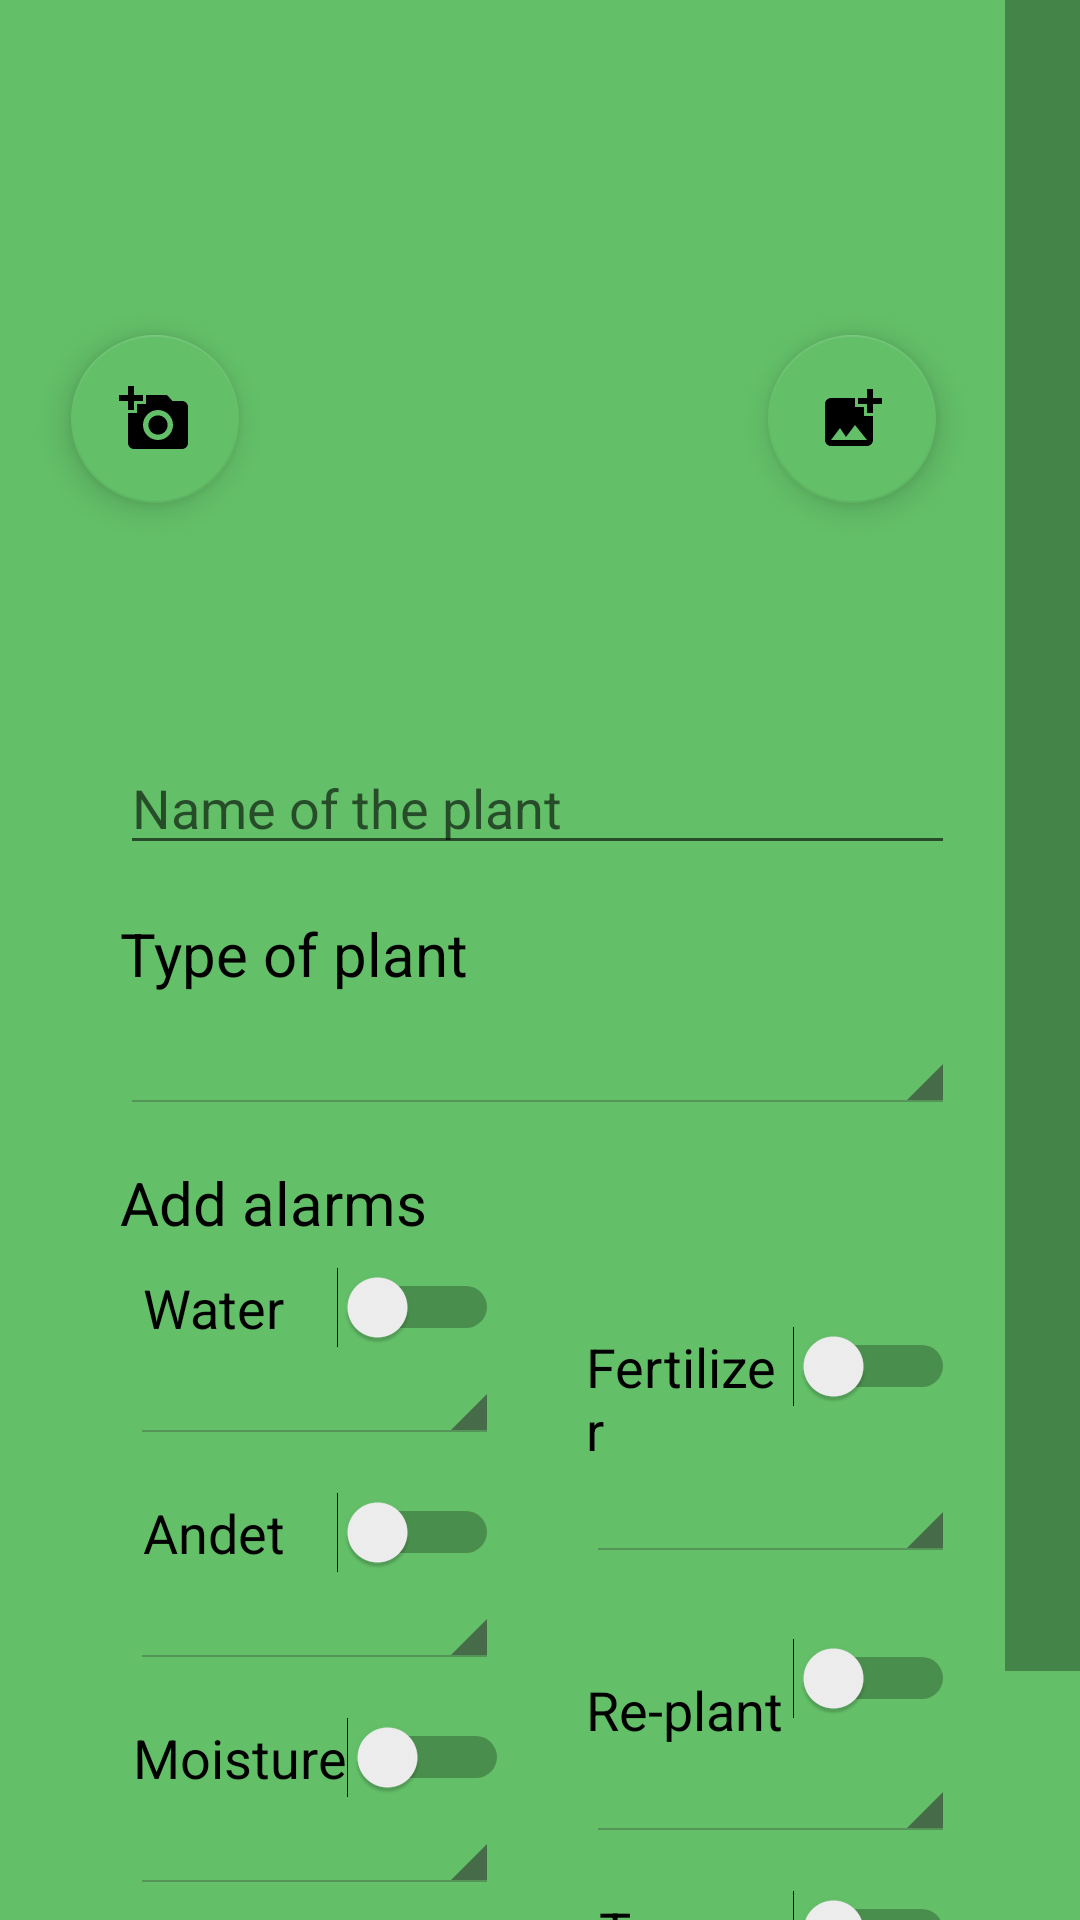

Here is an Android app screen rendered from its layout file. Give the layout XML and the strings, colors and styles it references.
<!-- AndroidManifest.xml: application theme Theme.PlantDiary.NoActionBar -->
<!-- res/layout/activity_add.xml -->
<ScrollView xmlns:android="http://schemas.android.com/apk/res/android"
    xmlns:app="http://schemas.android.com/apk/res-auto"
    xmlns:tools="http://schemas.android.com/tools"
    android:layout_width="match_parent"
    android:layout_height="match_parent"
    android:scrollbarSize="25sp"
    android:id="@+id/layout"
    android:background="#63BF68"
    tools:context=".AddActivity"
    android:textColor="@color/black">


    <androidx.constraintlayout.widget.ConstraintLayout
        android:id="@+id/lag2"
        android:layout_width="match_parent"
        android:layout_height="wrap_content"
        android:layout_marginStart="8dp"
        android:layout_marginLeft="8dp"
        android:layout_marginTop="16dp"
        android:layout_marginEnd="16dp"
        android:layout_marginRight="8dp"
        android:background="@drawable/layout_bg"
        app:layout_constraintEnd_toEndOf="parent"
        app:layout_constraintStart_toStartOf="parent"
        app:layout_constraintTop_toTopOf="parent">


        <ImageView
            android:id="@+id/plantpicture"
            android:layout_width="193dp"
            android:layout_height="183dp"
            android:layout_marginTop="32dp"
            android:layout_marginEnd="56dp"
            android:layout_marginRight="56dp"
            app:layout_constraintEnd_toEndOf="@+id/addpicture"
            app:layout_constraintTop_toTopOf="parent"
            tools:srcCompat="@drawable/billede_blomster" />

        <com.google.android.material.floatingactionbutton.FloatingActionButton
            android:id="@+id/newpicture"
            android:layout_width="wrap_content"
            android:layout_height="wrap_content"
            android:layout_marginStart="32dp"
            android:layout_marginLeft="32dp"
            android:clickable="true"
            app:layout_constraintBottom_toBottomOf="@+id/plantpicture"
            app:layout_constraintEnd_toStartOf="@+id/plantpicture"
            app:layout_constraintStart_toStartOf="parent"
            app:layout_constraintTop_toTopOf="@+id/plantpicture"
            app:srcCompat="@drawable/ic_baseline_add_a_photo_24"
            tools:ignore="VectorDrawableCompat" />

        <com.google.android.material.floatingactionbutton.FloatingActionButton
            android:id="@+id/addpicture"
            android:layout_width="wrap_content"
            android:layout_height="wrap_content"
            android:layout_marginEnd="32dp"
            android:layout_marginRight="32dp"
            android:background="@color/white"
            android:clickable="true"
            app:layout_constraintBottom_toBottomOf="@+id/plantpicture"
            app:layout_constraintEnd_toEndOf="parent"
            app:layout_constraintTop_toTopOf="@+id/plantpicture"
            app:srcCompat="@drawable/ic_baseline_add_photo_alternate_24"
            tools:ignore="VectorDrawableCompat" />

        <EditText
            android:id="@+id/name"
            android:layout_width="0dp"
            android:layout_height="wrap_content"
            android:layout_marginTop="16dp"
            android:ems="10"
            android:hint="Name of the plant"
            android:inputType="textPersonName"
            app:layout_constraintEnd_toEndOf="@+id/categoryspinner"
            app:layout_constraintStart_toStartOf="@+id/categoryspinner"
            app:layout_constraintTop_toBottomOf="@+id/plantpicture" />

        <Switch
            android:id="@+id/water"
            android:layout_width="123dp"
            android:layout_height="wrap_content"
            android:layout_marginTop="8dp"
            android:text=" Water"
            android:textSize="18sp"
            app:layout_constraintEnd_toEndOf="@+id/moisture"
            app:layout_constraintStart_toStartOf="@+id/moisture"
            app:layout_constraintTop_toBottomOf="@+id/attributes"
            tools:ignore="UseSwitchCompatOrMaterialXml" />

        <Spinner
            android:id="@+id/andetspinner"
            style="@android:style/Widget.Holo.Light.Spinner"
            android:layout_width="123dp"

            android:layout_height="0dp"
            app:layout_constraintEnd_toEndOf="@+id/moisture"
            app:layout_constraintStart_toStartOf="@+id/moisture"
            app:layout_constraintTop_toBottomOf="@+id/andet" />

        <Spinner
            android:id="@+id/replantspinner"
            style="@android:style/Widget.Holo.Light.Spinner"
            android:layout_width="123dp"
            android:layout_height="0dp"

            app:layout_constraintEnd_toEndOf="@+id/turn"
            app:layout_constraintStart_toStartOf="@+id/turn"
            app:layout_constraintTop_toBottomOf="@+id/replant" />

        <Spinner
            android:id="@+id/turnspinner"
            style="@android:style/Widget.Holo.Light.Spinner"
            android:layout_width="123dp"

            android:layout_height="0dp"
            app:layout_constraintBottom_toBottomOf="@+id/moisturespinner"
            app:layout_constraintEnd_toEndOf="@+id/turn"
            app:layout_constraintStart_toStartOf="@+id/turn"
            app:layout_constraintTop_toBottomOf="@+id/turn" />

        <Spinner
            android:id="@+id/moisturespinner"
            style="@android:style/Widget.Holo.Light.Spinner"

            android:layout_width="123dp"
            android:layout_height="0dp"
            app:layout_constraintEnd_toEndOf="@+id/moisture"
            app:layout_constraintStart_toStartOf="@+id/moisture"
            app:layout_constraintTop_toBottomOf="@+id/moisture" />

        <Spinner
            android:id="@+id/waterspinner"
            style="@android:style/Widget.Holo.Light.Spinner"
            android:layout_width="123dp"

            android:layout_height="0dp"
            app:layout_constraintEnd_toEndOf="@+id/moisture"
            app:layout_constraintStart_toStartOf="@+id/moisture"
            app:layout_constraintTop_toBottomOf="@+id/water" />

        <Spinner
            android:id="@+id/fertilizerspinner"
            style="@android:style/Widget.Holo.Light.Spinner"
            android:layout_width="123dp"
            android:layout_height="0dp"

            app:layout_constraintEnd_toEndOf="@+id/turn"
            app:layout_constraintStart_toStartOf="@+id/turn"
            app:layout_constraintTop_toBottomOf="@+id/fertilizer" />

        <Switch
            android:id="@+id/fertilizer"
            android:layout_width="123dp"
            android:layout_height="wrap_content"
            android:layout_marginTop="8dp"
            android:text=" Fertilizer"
            android:textSize="18sp"
            app:layout_constraintEnd_toEndOf="@+id/turn"
            app:layout_constraintStart_toStartOf="@+id/turn"
            app:layout_constraintTop_toBottomOf="@+id/attributes"
            tools:ignore="UseSwitchCompatOrMaterialXml" />

        <Switch
            android:id="@+id/andet"
            android:layout_width="123dp"
            android:layout_height="wrap_content"

            android:layout_marginTop="16dp"
            android:text=" Andet"
            android:textSize="18sp"
            app:layout_constraintEnd_toEndOf="@+id/moisture"
            app:layout_constraintStart_toStartOf="@+id/moisture"
            app:layout_constraintTop_toBottomOf="@+id/waterspinner"
            tools:ignore="UseSwitchCompatOrMaterialXml" />

        <Switch
            android:id="@+id/replant"
            android:layout_width="123dp"
            android:layout_height="wrap_content"

            android:layout_marginTop="16dp"
            android:text=" Re-plant"
            android:textSize="18sp"
            app:layout_constraintEnd_toEndOf="@+id/turn"
            app:layout_constraintStart_toStartOf="@+id/turn"
            app:layout_constraintTop_toBottomOf="@+id/fertilizerspinner"
            tools:ignore="UseSwitchCompatOrMaterialXml" />

        <Switch
            android:id="@+id/moisture"
            android:layout_width="0dp"
            android:layout_height="wrap_content"

            android:layout_marginStart="32dp"
            android:layout_marginLeft="32dp"
            android:layout_marginTop="16dp"
            android:text=" Moisture"
            android:textSize="18sp"
            app:layout_constraintStart_toStartOf="parent"
            app:layout_constraintTop_toBottomOf="@+id/andetspinner"
            tools:ignore="UseSwitchCompatOrMaterialXml" />

        <Switch
            android:id="@+id/turn"
            android:layout_width="123dp"
            android:layout_height="wrap_content"

            android:layout_marginTop="16dp"
            android:text=" Turn"
            android:textSize="18sp"
            app:layout_constraintEnd_toEndOf="parent"
            app:layout_constraintStart_toEndOf="@+id/moisture"
            app:layout_constraintTop_toBottomOf="@+id/replantspinner"
            tools:ignore="UseSwitchCompatOrMaterialXml" />

        <Spinner
            android:id="@+id/categoryspinner"
            android:layout_width="0dp"
            android:layout_height="wrap_content"
            android:layout_marginTop="8dp"
            style="@android:style/Widget.Holo.Light.Spinner"
            app:layout_constraintEnd_toEndOf="@+id/fertilizer"
            app:layout_constraintStart_toStartOf="@+id/attributes"
            app:layout_constraintTop_toBottomOf="@+id/category" />

        <TextView
            android:id="@+id/attributes"
            android:layout_width="wrap_content"
            android:layout_height="wrap_content"
            android:layout_marginStart="32dp"
            android:layout_marginLeft="32dp"
            android:layout_marginTop="16dp"
            android:text="Add alarms"
            android:textColor="@color/black"
            android:textSize="20sp"
            app:layout_constraintStart_toStartOf="parent"
            app:layout_constraintTop_toBottomOf="@+id/categoryspinner" />

        <TextView
            android:id="@+id/category"
            android:layout_width="0dp"
            android:layout_height="wrap_content"
            android:layout_marginTop="16dp"
            android:text="Type of plant"
            android:textColor="@color/black"
            android:textSize="20sp"
            app:layout_constraintEnd_toEndOf="@+id/water"
            app:layout_constraintStart_toStartOf="@+id/categoryspinner"
            app:layout_constraintTop_toBottomOf="@+id/name" />

        <Button
            android:id="@+id/save"
            android:layout_width="wrap_content"
            android:layout_height="wrap_content"
            android:layout_marginTop="32dp"
            android:layout_marginBottom="24dp"
            android:text="Add to my plants"
            android:backgroundTint="#247028"
            app:layout_constraintBottom_toBottomOf="parent"
            app:layout_constraintEnd_toEndOf="@+id/turnspinner"
            app:layout_constraintStart_toStartOf="@+id/moisturespinner"
            app:layout_constraintTop_toBottomOf="@+id/moisturespinner" />


    </androidx.constraintlayout.widget.ConstraintLayout>

</ScrollView>
<!-- resources referenced by this layout -->
<resources>
  <color name="black">#FF000000</color>
  <color name="white">#FFFFFFFF</color>
  <!-- drawable billede_blomster: png bitmap (drawable, 3332 bytes) -->
  <!-- drawable ic_baseline_add_a_photo_24 (drawable) -->
  <vector android:height="24dp" android:tint="#9EEE92"
      android:viewportHeight="24" android:viewportWidth="24"
      android:width="24dp" xmlns:android="http://schemas.android.com/apk/res/android">
      <path android:fillColor="@android:color/white" android:pathData="M3,4V1h2v3h3v2H5v3H3V6H0V4H3zM6,10V7h3V4h7l1.83,2H21c1.1,0 2,0.9 2,2v12c0,1.1 -0.9,2 -2,2H5c-1.1,0 -2,-0.9 -2,-2V10H6zM13,19c2.76,0 5,-2.24 5,-5s-2.24,-5 -5,-5s-5,2.24 -5,5S10.24,19 13,19zM9.8,14c0,1.77 1.43,3.2 3.2,3.2s3.2,-1.43 3.2,-3.2s-1.43,-3.2 -3.2,-3.2S9.8,12.23 9.8,14z"/>
  </vector>
  <!-- drawable ic_baseline_add_photo_alternate_24 (drawable) -->
  <vector android:height="24dp" android:tint="#9EEE92"
      android:viewportHeight="24" android:viewportWidth="24"
      android:width="24dp" xmlns:android="http://schemas.android.com/apk/res/android">
      <path android:fillColor="@android:color/white" android:pathData="M19,7v2.99s-1.99,0.01 -2,0L17,7h-3s0.01,-1.99 0,-2h3L17,2h2v3h3v2h-3zM16,11L16,8h-3L13,5L5,5c-1.1,0 -2,0.9 -2,2v12c0,1.1 0.9,2 2,2h12c1.1,0 2,-0.9 2,-2v-8h-3zM5,19l3,-4 2,3 3,-4 4,5L5,19z"/>
  </vector>
  <style name="Theme.PlantDiary.NoActionBar" parent="Theme.MaterialComponents.DayNight.DarkActionBar">
          <item name="windowActionBar">false</item>
          <item name="windowNoTitle">true</item>
          <item name="android:windowFullscreen">true</item>
          
  
          <item name="colorPrimary">@color/purple_500</item>
          <item name="colorPrimaryVariant">@color/purple_700</item>
          <item name="colorOnPrimary">@color/white</item>
          
          <item name="colorSecondary">@color/teal_200</item>
          <item name="colorSecondaryVariant">@color/teal_700</item>
          <item name="colorOnSecondary">@color/black</item>
          
          <item name="android:statusBarColor" tools:targetApi="l">?attr/colorPrimaryVariant</item>
          
      </style>
  <color name="purple_500">#F4F4F4</color>
  <color name="purple_700">#FF3700B3</color>
  <color name="teal_200">#FF63BF68</color>
  <color name="teal_700">#FF63BF68</color>
</resources>
